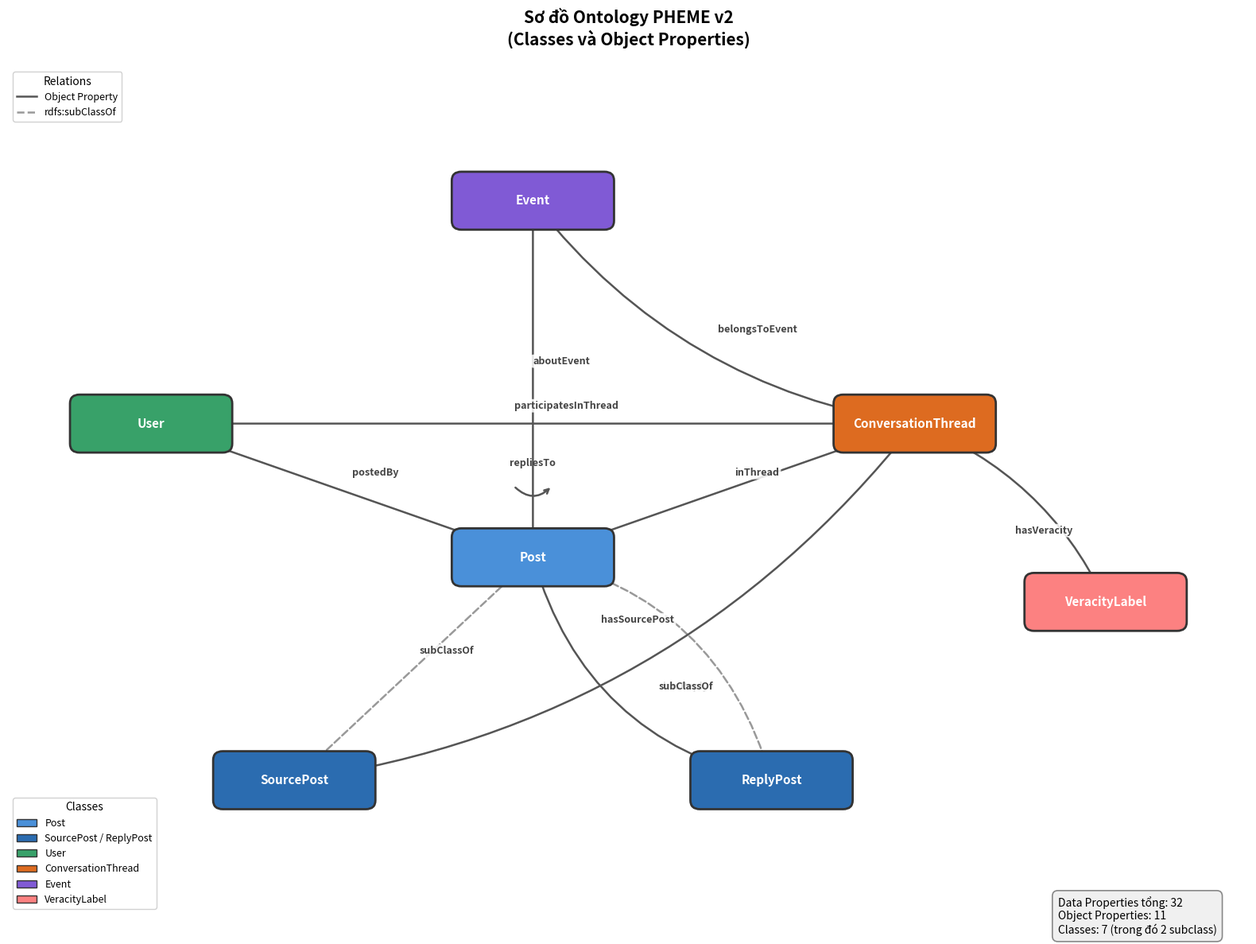

Recreate this plot in Python.
#!/usr/bin/env python3
"""
Plot B: Ontology Full Diagram — Classes and Object Properties (PHEME v2)
Output: docs/figures/ontology_full_diagram.png
"""

import os
import matplotlib.pyplot as plt
import matplotlib.patches as mpatches
import networkx as nx


OUTPUT_PATH = os.path.join("docs", "figures", "ontology_full_diagram.png")


def build_ontology_graph():
    """Build the ontology graph with classes and object properties."""
    G = nx.DiGraph()

    nodes = {
        "Post":                {"color": "#4A90D9"},
        "SourcePost":          {"color": "#2B6CB0"},
        "ReplyPost":           {"color": "#2B6CB0"},
        "User":                {"color": "#38A169"},
        "ConversationThread":  {"color": "#DD6B20"},
        "Event":               {"color": "#805AD5"},
        "VeracityLabel":       {"color": "#FC8181"},
    }

    for node, attrs in nodes.items():
        G.add_node(node, color=attrs["color"])

    edges = [
        ("Post", "User", "postedBy"),
        ("Post", "Event", "aboutEvent"),
        ("Post", "Post", "repliesTo"),
        ("Post", "ConversationThread", "inThread"),
        ("ConversationThread", "VeracityLabel", "hasVeracity"),
        ("ConversationThread", "SourcePost", "hasSourcePost"),
        ("ConversationThread", "Event", "belongsToEvent"),
        ("Post", "ReplyPost", "hasReply"),
        ("ReplyPost", "Post", "hasParentPost"),
        ("User", "ConversationThread", "participatesInThread"),
        ("SourcePost", "Post", "subClassOf"),
        ("ReplyPost", "Post", "subClassOf"),
    ]

    for src, tgt, label in edges:
        G.add_edge(src, tgt, label=label)

    return G


def draw_ontology_diagram(G):
    """Draw the full ontology diagram with clean layout."""
    fig, ax = plt.subplots(1, 1, figsize=(16, 12))
    fig.patch.set_facecolor("white")

    # Fixed positions
    pos = {
        "Post":               (0, 0),
        "SourcePost":         (-2.5, -2.5),
        "ReplyPost":          (2.5, -2.5),
        "User":               (-4, 1.5),
        "ConversationThread": (4, 1.5),
        "Event":              (0, 4),
        "VeracityLabel":      (6, -0.5),
    }

    # --- Draw edges ---
    edge_style = {
        "subClassOf": "dashed",
    }
    default_style = "solid"
    default_color = "#555555"
    dashed_color = "#999999"

    drawn_edges = set()
    for src, tgt, data in G.edges(data=True):
        label = data.get("label", "")
        edge_key = (src, tgt, label)
        if edge_key in drawn_edges:
            continue
        drawn_edges.add(edge_key)

        x1, y1 = pos[src]
        x2, y2 = pos[tgt]

        is_self_loop = (src == tgt)
        is_subclass = (label == "subClassOf")
        linestyle = edge_style.get(label, default_style)
        linecolor = dashed_color if is_subclass else default_color

        if is_self_loop:
            # Self-loop above node
            rad = 0.5
            ax.annotate(
                "",
                xy=(x1 + 0.2, y1 + 0.8), xytext=(x1 - 0.2, y1 + 0.8),
                arrowprops=dict(
                    arrowstyle="->", color=linecolor, linewidth=1.8,
                    connectionstyle=f"arc3,rad={rad}",
                ),
                zorder=3,
            )
            ax.text(
                x1, y1 + 1.0, label, fontsize=9, ha="center", va="bottom",
                color="#444444", style="italic", fontweight="bold", zorder=20,
            )
        else:
            rad = 0.0
            # Check for bidirectional edges
            if G.has_edge(tgt, src):
                rad = 0.3
            if src in ("ConversationThread",) and tgt in ("Event", "SourcePost", "VeracityLabel"):
                rad = -0.2

            ax.annotate(
                "",
                xy=(x2, y2), xytext=(x1, y1),
                arrowprops=dict(
                    arrowstyle="->", color=linecolor,
                    linestyle=linestyle, linewidth=1.8,
                    connectionstyle=f"arc3,rad={rad}",
                ),
                zorder=3,
            )

            # Edge label at midpoint
            mx, my = (x1 + x2) / 2, (y1 + y2) / 2
            offset_x = 0.35 if x1 != x2 else 0.3
            offset_y = 0.2
            if rad != 0:
                offset_y = -0.2

            ax.text(
                mx + offset_x, my + offset_y, label,
                fontsize=9, ha="center", va="center",
                color="#444444", style="italic", fontweight="bold",
                bbox=dict(boxstyle="round,pad=0.15", facecolor="white",
                          edgecolor="none", alpha=0.85),
                zorder=20,
            )

    # --- Draw nodes ---
    nw, nh = 1.5, 0.45
    for node, (x, y) in pos.items():
        color = G.nodes[node]["color"]
        rect = mpatches.FancyBboxPatch(
            (x - nw / 2, y - nh / 2), nw, nh,
            boxstyle="round,pad=0.1",
            facecolor=color, edgecolor="#333333", linewidth=2.0,
            zorder=10,
        )
        ax.add_patch(rect)
        ax.text(
            x, y, node, fontsize=11, fontweight="bold",
            ha="center", va="center", color="white", zorder=11,
        )

    # --- Summary box ---
    summary_text = (
        "Data Properties tổng: 32\n"
        "Object Properties: 11\n"
        "Classes: 7 (trong đó 2 subclass)"
    )
    ax.text(
        5.5, -3.8, summary_text, fontsize=10,
        ha="left", va="top",
        bbox=dict(boxstyle="round,pad=0.5", facecolor="#F0F0F0",
                  edgecolor="#888888", linewidth=1.2),
    )

    # --- Legends ---
    legend_classes = [
        mpatches.Patch(facecolor="#4A90D9", edgecolor="#333333", label="Post"),
        mpatches.Patch(facecolor="#2B6CB0", edgecolor="#333333", label="SourcePost / ReplyPost"),
        mpatches.Patch(facecolor="#38A169", edgecolor="#333333", label="User"),
        mpatches.Patch(facecolor="#DD6B20", edgecolor="#333333", label="ConversationThread"),
        mpatches.Patch(facecolor="#805AD5", edgecolor="#333333", label="Event"),
        mpatches.Patch(facecolor="#FC8181", edgecolor="#333333", label="VeracityLabel"),
    ]
    leg1 = ax.legend(
        handles=legend_classes, loc="lower left",
        fontsize=9, framealpha=0.9, title="Classes",
    )
    ax.add_artist(leg1)

    legend_edges = [
        plt.Line2D([0], [0], color="#555555", linewidth=1.8, linestyle="solid",
                   label="Object Property"),
        plt.Line2D([0], [0], color="#999999", linewidth=1.8, linestyle="dashed",
                   label="rdfs:subClassOf"),
    ]
    ax.legend(
        handles=legend_edges, loc="upper left",
        fontsize=9, framealpha=0.9, title="Relations",
    )

    ax.set_title(
        "Sơ đồ Ontology PHEME v2\n(Classes và Object Properties)",
        fontsize=15, fontweight="bold", pad=20,
    )
    ax.set_xlim(-5.5, 7.5)
    ax.set_ylim(-4, 5.5)
    ax.axis("off")
    plt.tight_layout()
    return fig


def main():
    G = build_ontology_graph()
    fig = draw_ontology_diagram(G)
    os.makedirs(os.path.dirname(OUTPUT_PATH), exist_ok=True)
    fig.savefig(OUTPUT_PATH, dpi=150, bbox_inches="tight")
    plt.close(fig)
    print(f"[OK] Ontology full diagram saved: {OUTPUT_PATH}")
    print(f"     Size: {os.path.getsize(OUTPUT_PATH):,} bytes")


if __name__ == "__main__":
    main()
